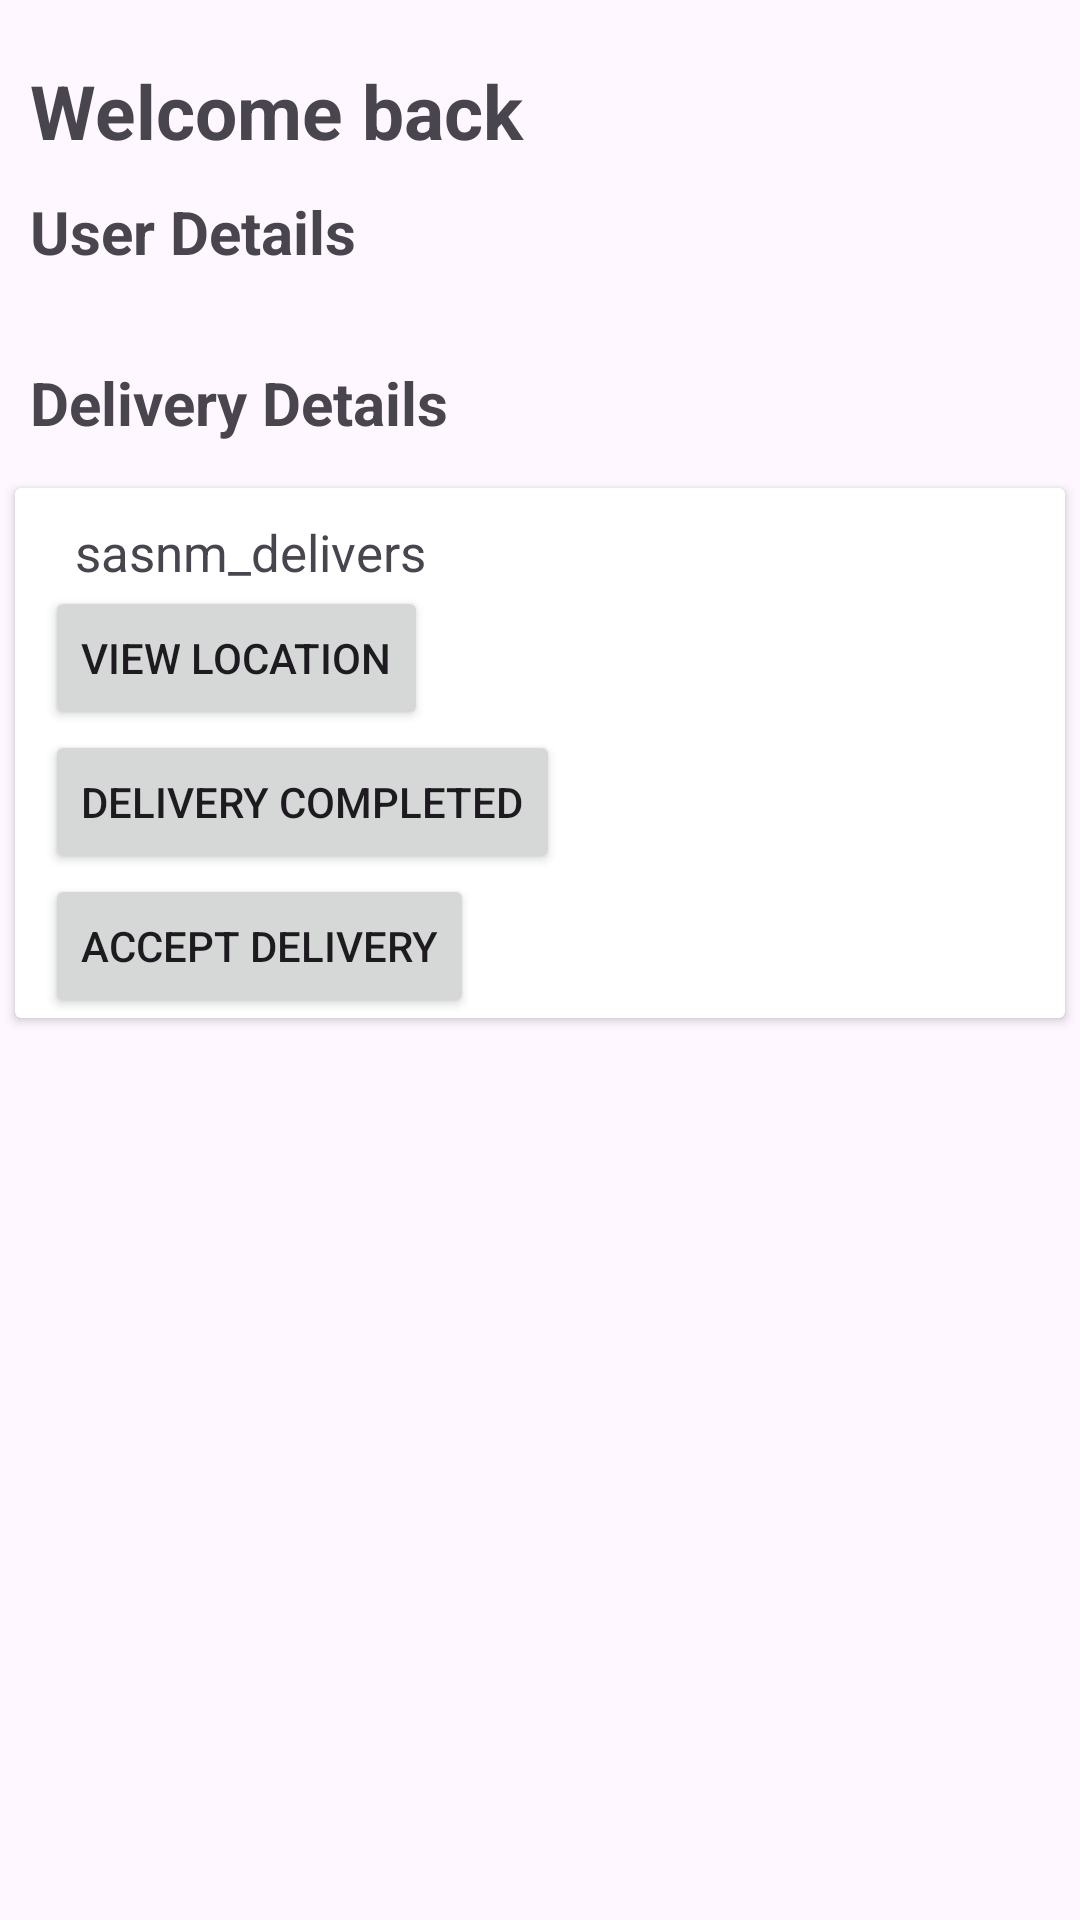

The Android layout XML behind this screen, and the referenced resources:
<!-- AndroidManifest.xml: application theme Theme.Sasnm_delivers -->
<!-- res/layout/activity_main.xml -->
<?xml version="1.0" encoding="utf-8"?>
<LinearLayout xmlns:android="http://schemas.android.com/apk/res/android"
    xmlns:tools="http://schemas.android.com/tools"
    android:layout_width="match_parent"
    android:layout_height="match_parent"
    android:orientation="vertical"
    tools:context=".MainActivity">

    <TextView
        android:layout_width="match_parent"
        android:layout_height="wrap_content"
        android:layout_marginStart="10dp"
        android:layout_marginTop="20dp"
        android:layout_marginEnd="10dp"
        android:layout_marginBottom="10dp"
        android:text="Welcome back"
        android:textSize="25sp"
        android:textStyle="bold" />

    <TextView
        android:id="@+id/userDetails"
        android:layout_width="match_parent"
        android:layout_height="wrap_content"
        android:layout_marginStart="10dp"
        android:layout_marginEnd="10dp"
        android:layout_marginBottom="10dp"
        android:text="User Details"
        android:textSize="20sp"
        android:textStyle="bold" />

    <TextView
        android:id="@+id/textDeliveryTitle"
        android:layout_width="match_parent"
        android:layout_height="wrap_content"
        android:layout_marginStart="10dp"
        android:layout_marginTop="20dp"
        android:layout_marginEnd="10dp"
        android:layout_marginBottom="10dp"
        android:text="Delivery Details"
        android:textSize="20sp"
        android:textStyle="bold" />

    <androidx.cardview.widget.CardView
        android:layout_width="match_parent"
        android:layout_height="wrap_content"
        android:id="@+id/deliveryDetails"
        android:layout_margin="5dp">

        <LinearLayout
            android:layout_width="match_parent"
            android:layout_height="wrap_content"
            android:orientation="vertical">

            <TextView
                android:id="@+id/new_delivery"
                android:layout_width="match_parent"
                android:layout_height="wrap_content"
                android:layout_marginStart="20dp"
                android:layout_marginTop="10dp"
                android:text="@string/app_name"
                android:textSize="17sp" />

            <Button
                android:id="@+id/startDelivery"
                android:layout_width="wrap_content"
                android:layout_height="wrap_content"
                android:layout_marginStart="10dp"
                android:text="View Location" />

            <Button
                android:id="@+id/btn_success"
                android:layout_width="wrap_content"
                android:layout_height="wrap_content"
                android:layout_marginStart="10dp"

                android:text="Delivery Completed" />

            <Button
                android:id="@+id/btn_accept"
                android:layout_width="wrap_content"
                android:layout_height="wrap_content"
                android:layout_marginStart="10dp"
                android:text="Accept Delivery" />
        </LinearLayout>
    </androidx.cardview.widget.CardView>


</LinearLayout>
<!-- resources referenced by this layout -->
<resources>
  <string name="app_name">sasnm_delivers</string>
  <style name="Theme.Sasnm_delivers" parent="Base.Theme.Sasnm_delivers" />
  <style name="Base.Theme.Sasnm_delivers" parent="Theme.Material3.DayNight.NoActionBar">
          
          
      </style>
</resources>
